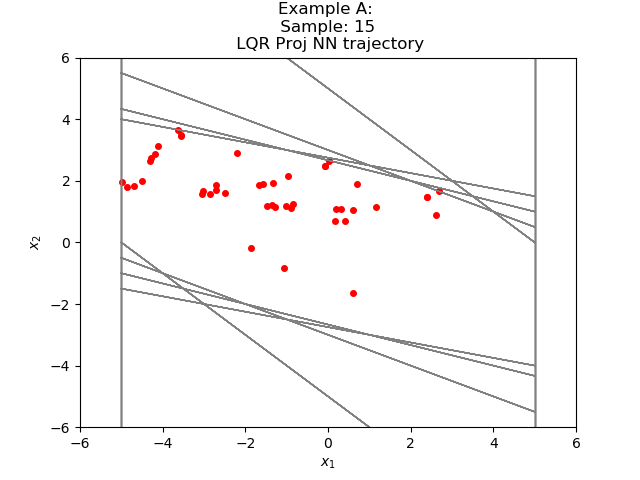

The file beside this chart, header and first rows:
5.958762895602749410e-01, -1.650360495287011897e+00
-1.054484188556671143e+00, -8.177980184555053711e-01
-1.872282147407531738e+00, -1.845605373382568359e-01
